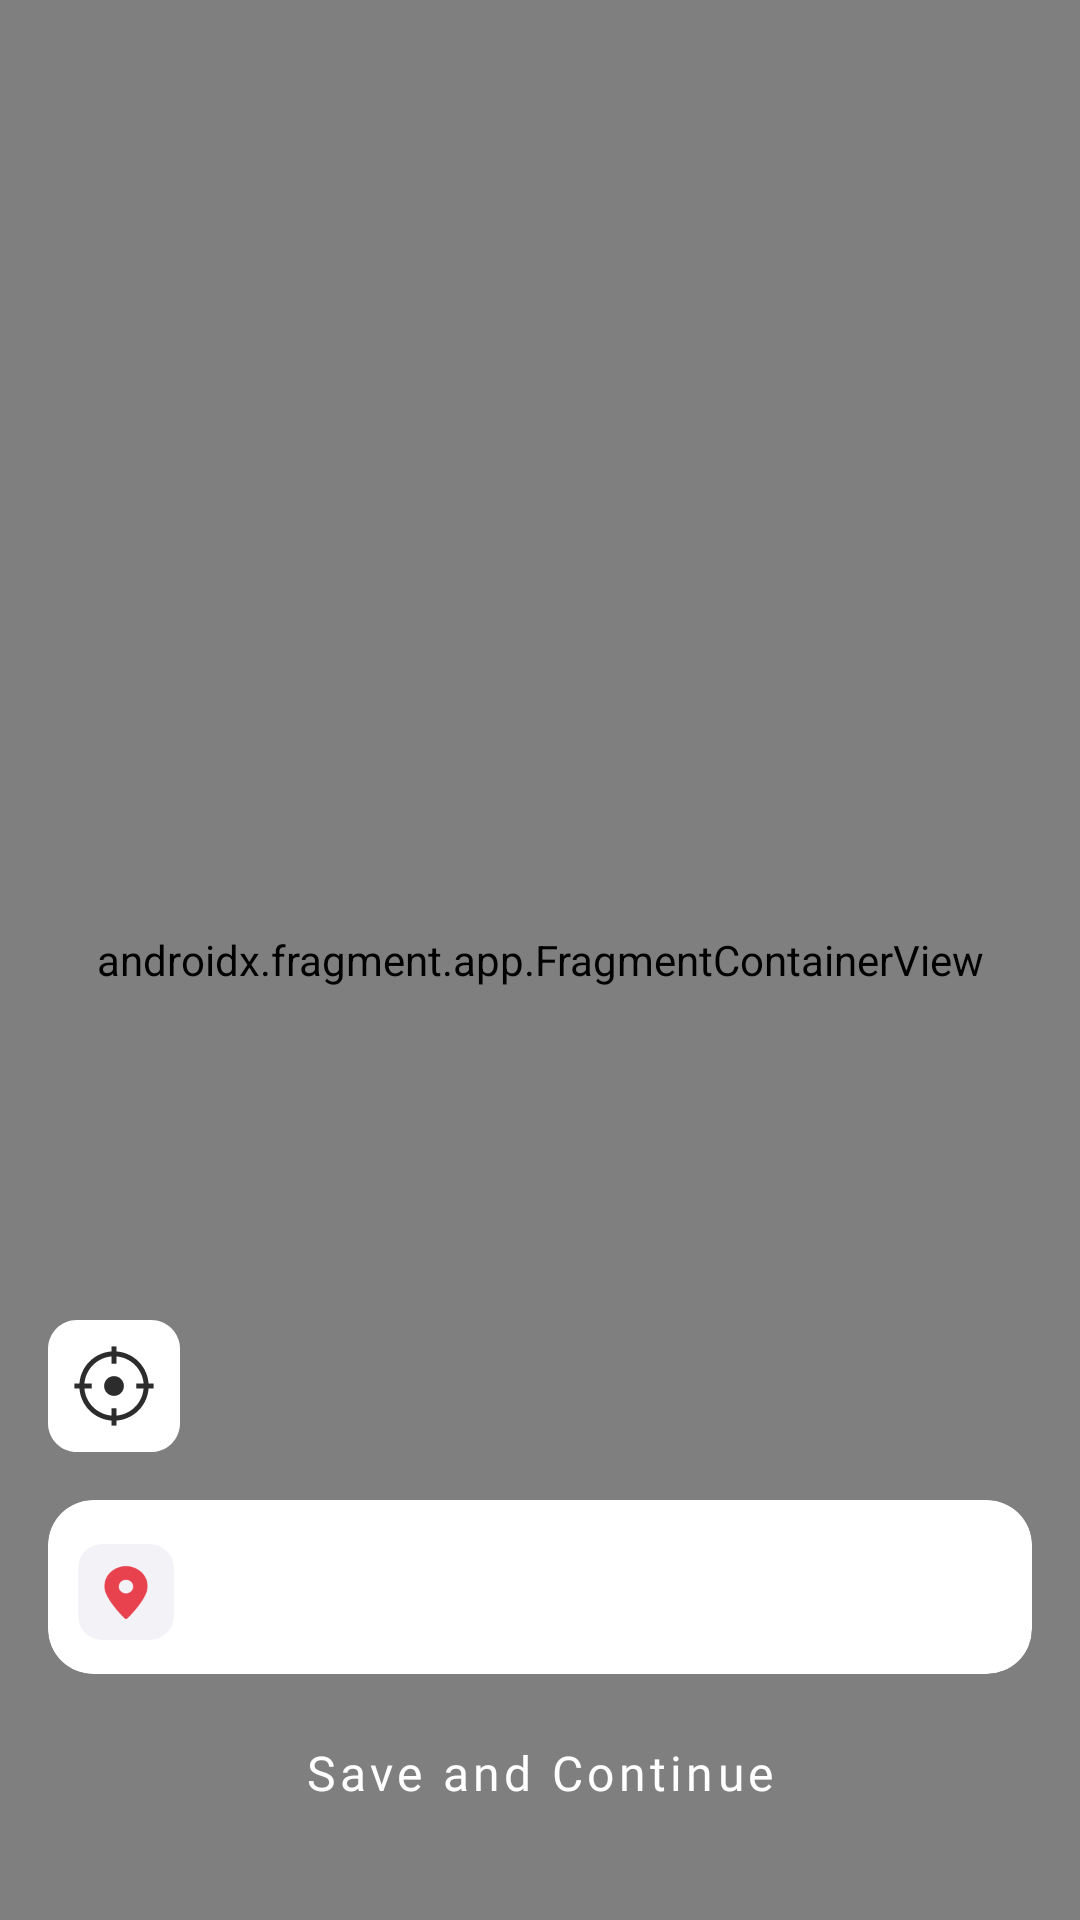

Write the Android layout XML for this screen, with the resource values it uses.
<!-- AndroidManifest.xml: application theme AppTheme -->
<!-- res/layout/fragment_select_location.xml -->
<?xml version="1.0" encoding="utf-8"?>
<layout xmlns:android="http://schemas.android.com/apk/res/android"
    xmlns:app="http://schemas.android.com/apk/res-auto"
    xmlns:tools="http://schemas.android.com/tools">

    <data>

        <variable
            name="viewModel"
            type="com.udacity.project4.features.saveReminder.viewModel.SaveReminderViewModel" />

    </data>

    <androidx.constraintlayout.widget.ConstraintLayout
        android:layout_width="match_parent"
        android:layout_height="match_parent">

        

        <androidx.fragment.app.FragmentContainerView
            android:id="@+id/map"
            android:name="com.google.android.gms.maps.SupportMapFragment"
            android:layout_width="0dp"
            android:layout_height="0dp"
            app:layout_constraintBottom_toBottomOf="parent"
            app:layout_constraintEnd_toEndOf="parent"
            app:layout_constraintStart_toStartOf="parent"
            app:layout_constraintTop_toTopOf="parent" />

        <ImageView
            android:id="@+id/fab_select_location"
            android:layout_width="wrap_content"
            android:layout_height="wrap_content"
            android:layout_margin="@dimen/margin_small"
            android:contentDescription="@string/text_select_current_location"
            android:onClick="@{() -> viewModel.navigateToLastMarkedLocation()}"
            android:padding="@dimen/margin_small"
            app:layout_constraintBottom_toTopOf="@+id/cardView_location"
            app:layout_constraintStart_toStartOf="parent"
            app:srcCompat="@drawable/ic_select_location" />

        <androidx.cardview.widget.CardView
            android:id="@+id/cardView_location"
            android:layout_width="match_parent"
            android:layout_height="wrap_content"
            android:layout_marginStart="@dimen/margin_btnView"
            android:layout_marginEnd="@dimen/margin_btnView"
            android:layout_marginBottom="@dimen/margin_small"
            app:cardBackgroundColor="@color/colorWhite"
            app:cardCornerRadius="@dimen/dim_15_dp"
            app:cardElevation="0dp"
            app:layout_constraintBottom_toTopOf="@+id/button_save">

            <androidx.constraintlayout.widget.ConstraintLayout
                android:layout_width="match_parent"
                android:layout_height="match_parent"
                android:orientation="horizontal"
                android:paddingStart="@dimen/dim_10_dp"
                android:paddingTop="@dimen/dim_10_dp"
                android:paddingEnd="@dimen/dim_10_dp"
                android:paddingBottom="@dimen/dim_7_dp">

                <androidx.cardview.widget.CardView
                    android:id="@+id/cardView_location_icon"
                    android:layout_width="32dp"
                    android:layout_height="32dp"
                    android:contentDescription="@string/text_current_location_icon"
                    app:cardBackgroundColor="@color/colorGrayF2"
                    app:cardCornerRadius="@dimen/margin_small"
                    app:cardElevation="0dp"
                    app:layout_constraintBottom_toBottomOf="parent"
                    app:layout_constraintStart_toStartOf="parent"
                    app:layout_constraintTop_toTopOf="parent">

                    <ImageView
                        android:layout_width="wrap_content"
                        android:layout_height="wrap_content"
                        android:layout_gravity="center"
                        android:contentDescription="@string/text_current_location_icon"
                        android:padding="@dimen/dim_7_dp"
                        app:srcCompat="@drawable/ic_location_v02" />

                </androidx.cardview.widget.CardView>

                <TextView
                    android:id="@+id/textView_location_name"
                    style="@style/BodyStyle"
                    android:layout_width="0dp"
                    android:layout_height="wrap_content"
                    android:layout_marginStart="@dimen/dim_10_dp"
                    android:layout_marginTop="@dimen/dim_negative_6_dp"
                    android:lineSpacingMultiplier="0.7"
                    android:textColor="@color/colorDark1C"
                    app:layout_constraintBottom_toBottomOf="parent"
                    app:layout_constraintEnd_toEndOf="parent"
                    app:layout_constraintStart_toEndOf="@+id/cardView_location_icon"
                    app:layout_constraintTop_toTopOf="parent"
                    tools:text="Long Location Name..........................................................." />

                <ProgressBar
                    android:id="@+id/progressBar_loading"
                    android:layout_width="25dp"
                    android:layout_height="25dp"
                    android:layout_centerInParent="true"
                    android:layout_marginTop="@dimen/margin_small"
                    android:layout_marginBottom="@dimen/margin_small"
                    style="@style/ProgressBarIndeterminateStyle"
                    android:visibility="invisible"
                    app:layout_constraintBottom_toBottomOf="parent"
                    app:layout_constraintEnd_toEndOf="parent"
                    app:layout_constraintStart_toStartOf="parent"
                    app:layout_constraintTop_toTopOf="parent" />

            </androidx.constraintlayout.widget.ConstraintLayout>

        </androidx.cardview.widget.CardView>

        <Button
            android:id="@+id/button_save"
            style="@style/buttonStyle"
            android:layout_width="match_parent"
            android:layout_height="@dimen/dim_button_height_new"
            android:layout_marginStart="@dimen/margin_btnView"
            android:layout_marginTop="@dimen/margin_btnView"
            android:layout_marginEnd="@dimen/margin_btnView"
            android:layout_marginBottom="@dimen/margin_top_view"
            android:backgroundTint="@color/colorAccent"
            android:onClick="@{() -> viewModel.saveLocation()}"
            android:text="@string/text_save_and_continue"
            app:layout_constraintBottom_toBottomOf="parent" />

    </androidx.constraintlayout.widget.ConstraintLayout>

</layout>
<!-- resources referenced by this layout -->
<resources>
  <color name="colorAccent">#D81B60</color>
  <color name="colorDark1C">#1C1C1E</color>
  <color name="colorGrayF2">#F2F2F7</color>
  <color name="colorWhite">#ffffff</color>
  <dimen name="dim_10_dp">10dp</dimen>
  <dimen name="dim_15_dp">15dp</dimen>
  <dimen name="dim_7_dp">7dp</dimen>
  <dimen name="dim_button_height_new">50dp</dimen>
  <dimen name="dim_negative_6_dp">-6dp</dimen>
  <dimen name="margin_btnView">16dp</dimen>
  <dimen name="margin_small">8dp</dimen>
  <dimen name="margin_top_view">24dp</dimen>
  <!-- drawable ic_location_v02 (drawable) -->
  <vector xmlns:android="http://schemas.android.com/apk/res/android"
      android:width="24dp"
      android:height="27dp"
      android:viewportWidth="16"
      android:viewportHeight="19">
    <path
        android:pathData="M8,0.4C4.46,0.4 0.8,3.1 0.8,7.6C0.8,11.86 7.28,18.52 7.58,18.82C7.7,18.94 7.82,19 8,19C8.18,19 8.3,18.94 8.42,18.82C8.72,18.52 15.2,11.92 15.2,7.6C15.2,3.1 11.54,0.4 8,0.4ZM8,10C6.68,10 5.6,8.92 5.6,7.6C5.6,6.28 6.68,5.2 8,5.2C9.32,5.2 10.4,6.28 10.4,7.6C10.4,8.92 9.32,10 8,10Z"
        android:fillColor="#E8424F"/>
  </vector>
  <string name="text_current_location_icon">Current location icon</string>
  <string name="text_save_and_continue">Save and Continue</string>
  <string name="text_select_current_location">Select current location</string>
  <style name="BodyStyle">
          <item name="android:textColor">@color/colorDark1C</item>
          <item name="android:textSize">@dimen/text_normal</item>
          <item name="android:fontFamily">@font/cairo_regular</item>
          <item name="android:textAlignment">viewStart</item>
      </style>
  <style name="ProgressBarIndeterminateStyle" parent="Widget.AppCompat.ProgressBar">
          <item name="android:indeterminateDrawable">@drawable/custom_animated_progressbar</item>
          <item name="android:indeterminate">true</item>
          <item name="android:indeterminateTint">@color/colorAccent</item>
      </style>
  <style name="buttonStyle" parent="Widget.MaterialComponents.Button.OutlinedButton">
          <item name="android:textColor">@color/colorWhite</item>
          <item name="android:textSize">@dimen/text_normal</item>
          <item name="android:fontFamily">@font/cairo_regular</item>
          <item name="android:textAllCaps">false</item>
          <item name="android:insetBottom">0dp</item>
          <item name="android:insetTop">0dp</item>
          <item name="android:gravity">center</item>
          <item name="cornerRadius">@dimen/dim_button_corner</item>
          <item name="strokeWidth">0dp</item>
      </style>
  <style name="AppTheme" parent="Theme.MaterialComponents.Light.NoActionBar">
          
  
          <item name="colorPrimary">@color/colorPrimary</item>
          <item name="colorPrimaryVariant">@color/colorPrimaryDark</item>
          <item name="colorOnPrimary">@color/colorDark1C</item>
          <item name="android:statusBarColor">@color/colorPrimary</item>
  
          
          <item name="colorSecondary">@color/colorAccent</item>
          <item name="colorSecondaryVariant">@color/colorAccent</item>
          <item name="colorOnSecondary">@color/colorWhite</item>
          <item name="colorAccent">@color/colorAccent</item>
  
          <item name="android:windowDisablePreview">true</item>
          <item name="android:windowBackground">@color/colorWhite</item>
  
      </style>
  <dimen name="text_normal">16sp</dimen>
  <!-- drawable custom_animated_progressbar (drawable) -->
  <?xml version="1.0" encoding="utf-8"?>
  <animated-rotate xmlns:android="http://schemas.android.com/apk/res/android"
      android:drawable="@drawable/ic_progress"
      android:pivotX="50%"
      android:pivotY="50%" />
  <dimen name="dim_button_corner">14dp</dimen>
  <color name="colorPrimary">#008577</color>
  <color name="colorPrimaryDark">#00574B</color>
</resources>
